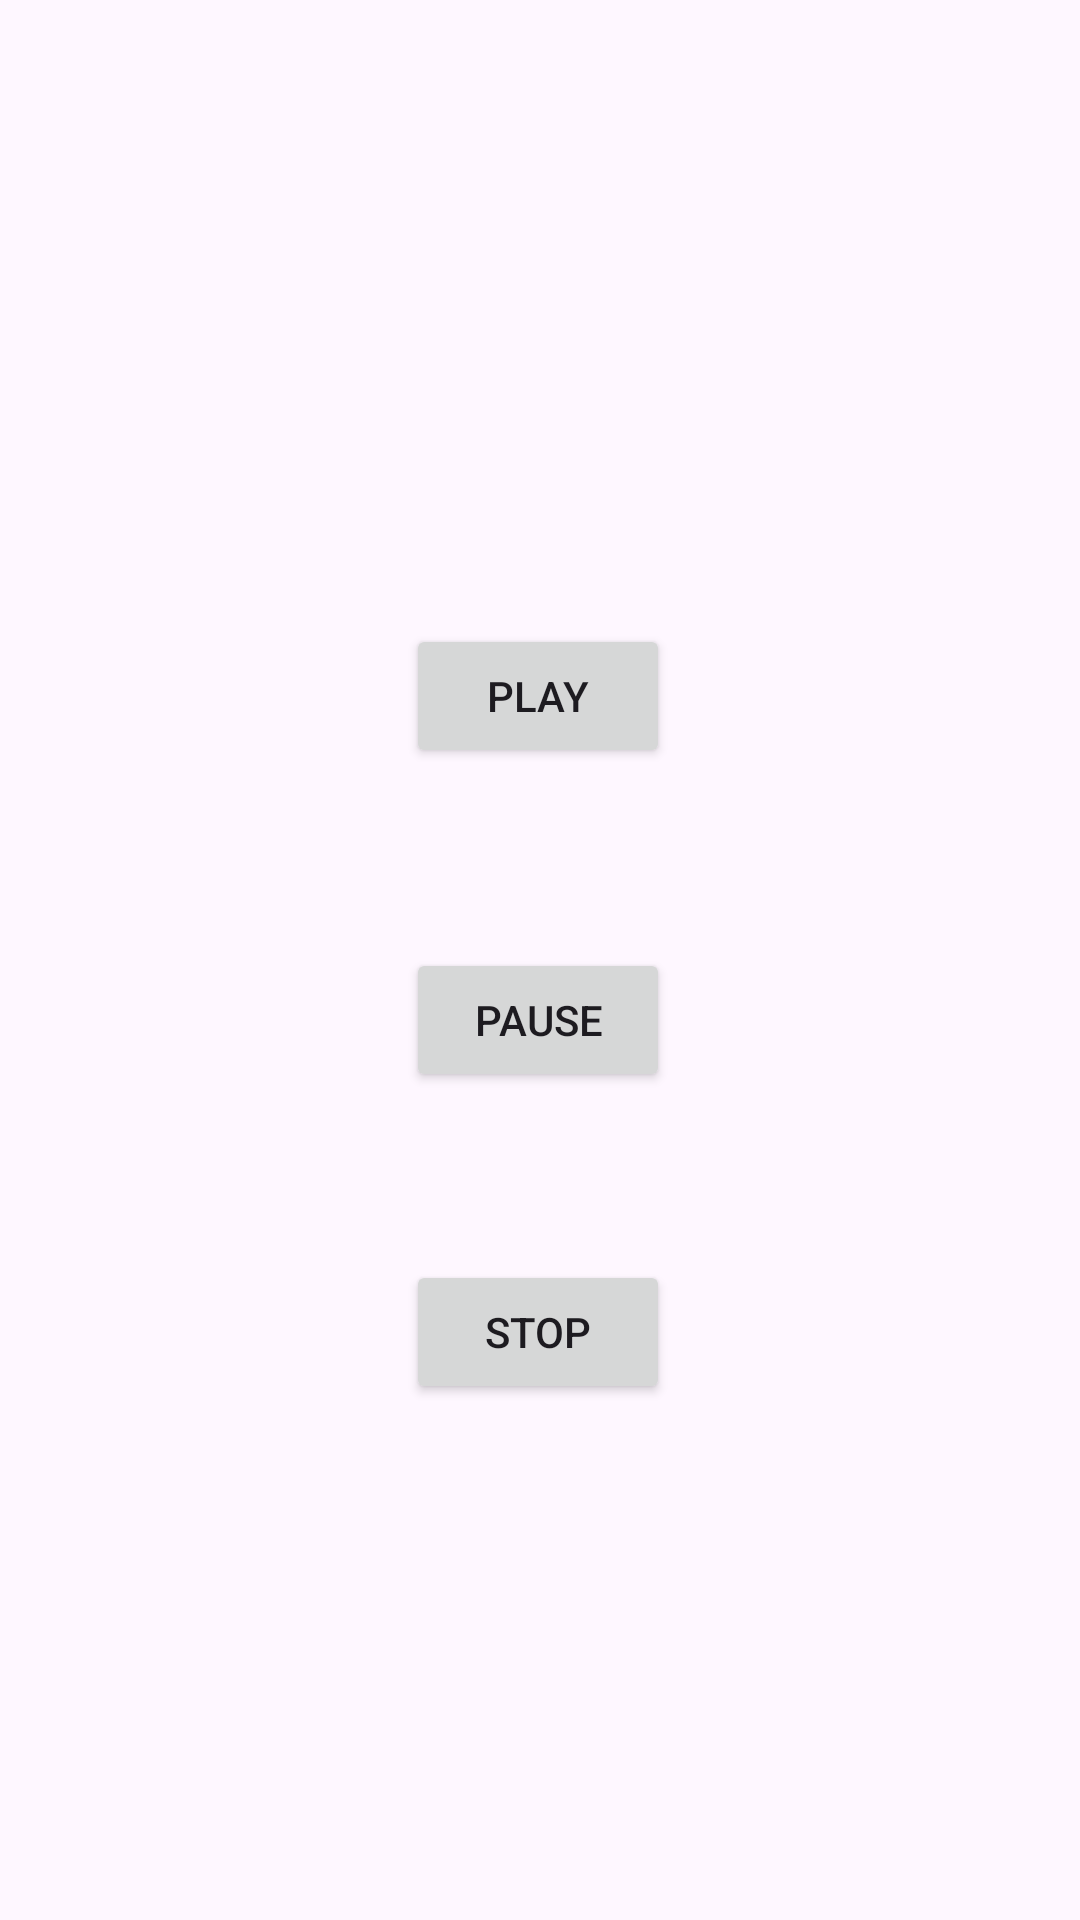

Here is an Android app screen rendered from its layout file. Give the layout XML and the strings, colors and styles it references.
<!-- AndroidManifest.xml: application theme Theme.FileAccesser -->
<!-- res/layout/activity_music_play.xml -->
<?xml version="1.0" encoding="utf-8"?>
<androidx.constraintlayout.widget.ConstraintLayout xmlns:android="http://schemas.android.com/apk/res/android"
    xmlns:app="http://schemas.android.com/apk/res-auto"
    xmlns:tools="http://schemas.android.com/tools"
    android:layout_width="match_parent"
    android:layout_height="match_parent"
    tools:context=".MusicPlayActivity">


    <Button
        android:id="@+id/playButton"
        android:layout_width="wrap_content"
        android:layout_height="wrap_content"
        android:layout_marginTop="208dp"
        android:text="Play"
        app:layout_constraintEnd_toEndOf="parent"
        app:layout_constraintHorizontal_bias="0.498"
        app:layout_constraintStart_toStartOf="parent"
        app:layout_constraintTop_toTopOf="parent" />

    <Button
        android:id="@+id/pauseButton"
        android:layout_width="wrap_content"
        android:layout_height="wrap_content"
        android:layout_marginTop="60dp"
        android:text="Pause"
        app:layout_constraintEnd_toEndOf="@+id/playButton"
        app:layout_constraintHorizontal_bias="0.0"
        app:layout_constraintStart_toStartOf="@+id/playButton"
        app:layout_constraintTop_toBottomOf="@+id/playButton" />

    <Button
        android:id="@+id/stopButton"
        android:layout_width="wrap_content"
        android:layout_height="wrap_content"
        android:layout_marginTop="56dp"
        android:text="Stop"
        app:layout_constraintEnd_toEndOf="@+id/pauseButton"
        app:layout_constraintHorizontal_bias="0.0"
        app:layout_constraintStart_toStartOf="@+id/pauseButton"
        app:layout_constraintTop_toBottomOf="@+id/pauseButton" />


</androidx.constraintlayout.widget.ConstraintLayout>
<!-- resources referenced by this layout -->
<resources>
  <style name="Theme.FileAccesser" parent="Base.Theme.FileAccesser" />
  <style name="Base.Theme.FileAccesser" parent="Theme.Material3.DayNight.NoActionBar">
          
          
      </style>
</resources>
